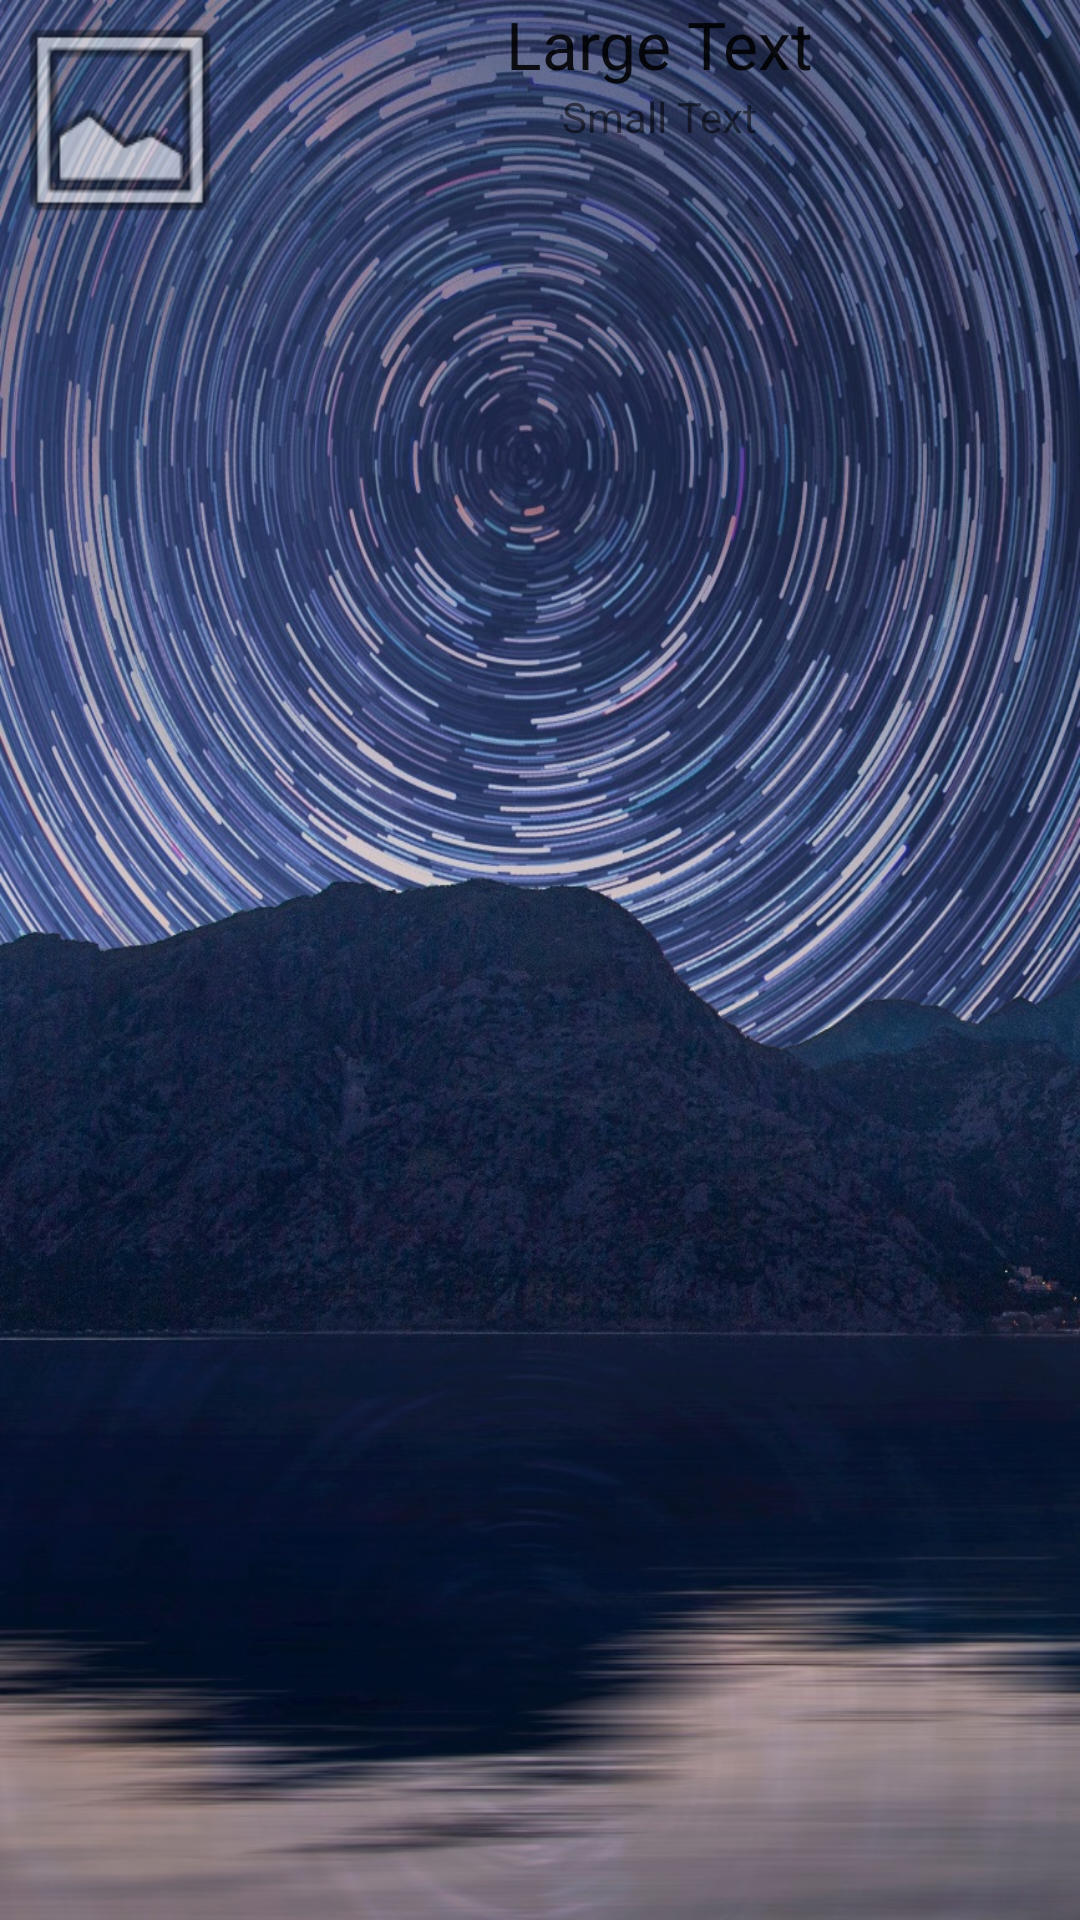

Here is an Android app screen rendered from its layout file. Give the layout XML and the strings, colors and styles it references.
<!-- AndroidManifest.xml: application theme AppTheme -->
<!-- res/layout/modelo_entrada.xml -->
<?xml version="1.0" encoding="utf-8"?>
<LinearLayout xmlns:android="http://schemas.android.com/apk/res/android"
    android:layout_width="fill_parent"
    android:layout_height="wrap_content"
    android:orientation="horizontal" >

    <ImageView
        android:id="@+id/imageView_imagen"
        android:layout_width="80dp"
        android:layout_height="80dp"
        android:adjustViewBounds="true"
        android:scaleType="fitXY"
        android:contentDescription="Descripción del contenido de la imagen"
        android:src="@android:drawable/ic_menu_gallery" />

    <LinearLayout
        android:layout_width="fill_parent"
        android:layout_height="wrap_content"
        android:gravity="center"
        android:orientation="vertical" >

        <TextView
            android:id="@+id/txvTitulo"
            android:layout_width="wrap_content"
            android:layout_height="wrap_content"
            android:text="Large Text"
            android:textAppearance="?android:attr/textAppearanceLarge" />

        <TextView
            android:id="@+id/tvList"
            android:layout_width="wrap_content"
            android:layout_height="wrap_content"
            android:text="Small Text"
            android:textAppearance="?android:attr/textAppearanceSmall" />

    </LinearLayout>


</LinearLayout>
<!-- resources referenced by this layout -->
<resources>
  <style name="AppTheme" parent="Theme.AppCompat.Light.DarkActionBar">
          
          <item name="colorPrimary">#4B0082</item>
          <item name="colorPrimaryDark">@color/colorPrimaryDark</item>
          <item name="colorAccent">@color/colorPrimaryDark</item>
          <item name="android:windowBackground">@drawable/espiral</item>
      </style>
  <!-- drawable espiral: jpg bitmap (drawable, 421687 bytes) -->
  <!-- not gathered from this repository: default colours our renderer supplied (Android Studio template values) -->
  <color name="colorPrimaryDark">#FF3700B3</color>
</resources>
